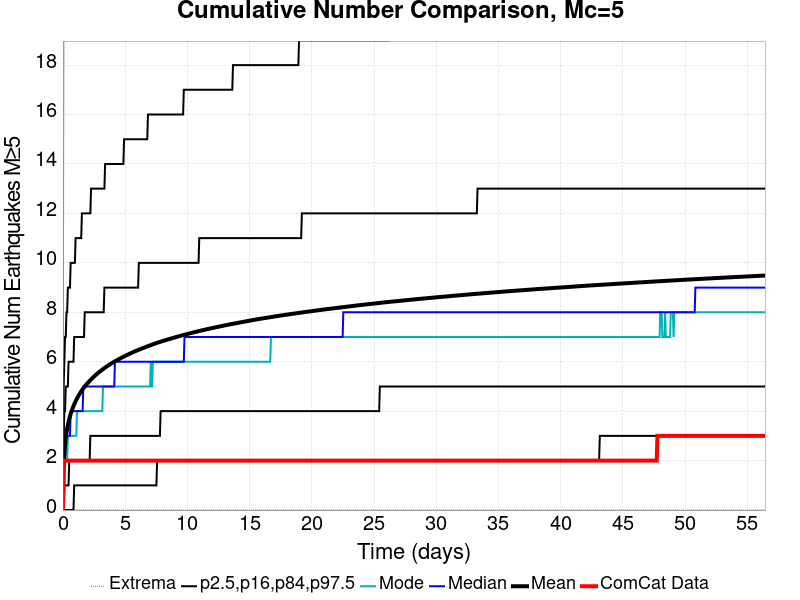

The file beside this chart, header and first rows:
Time (days), ComCat Data, Simulation Mean, Simulation Median, Simulation Mode, Simulation Minimum, Simulation Maximum, 2.5 %-ile, 16 %-ile, 84 %-ile, 97.5 %-ile
0.0, 0.0, 0.0, 0.0, 0.0, 0.0, 0.0, 0.0, 0.0, 0.0, 0.0
0.05648, 2.0, 1.768, 2.0, 1.0, 0.0, 13.0, 0.0, 0.0, 3.0, 5.0
0.113, 2.0, 2.315, 2.0, 2.0, 0.0, 21.0, 0.0, 1.0, 4.0, 6.0
0.1695, 2.0, 2.663, 2.0, 2.0, 0.0, 21.0, 0.0, 1.0, 4.0, 7.0
0.2259, 2.0, 2.919, 3.0, 2.0, 0.0, 21.0, 0.0, 1.0, 5.0, 7.0
0.2824, 2.0, 3.124, 3.0, 2.0, 0.0, 22.0, 0.0, 1.0, 5.0, 8.0
0.3389, 2.0, 3.295, 3.0, 2.0, 0.0, 22.0, 0.0, 1.0, 5.0, 8.0
0.3954, 2.0, 3.438, 3.0, 3.0, 0.0, 22.0, 0.0, 1.0, 5.0, 9.0
0.4519, 2.0, 3.568, 3.0, 3.0, 0.0, 23.0, 0.0, 1.0, 6.0, 9.0
0.5084, 2.0, 3.684, 3.0, 3.0, 0.0, 23.0, 0.0, 2.0, 6.0, 9.0
0.5648, 2.0, 3.79, 3.0, 3.0, 0.0, 23.0, 0.0, 2.0, 6.0, 9.0
0.6213, 2.0, 3.887, 4.0, 3.0, 0.0, 23.0, 0.0, 2.0, 6.0, 10.0
0.6778, 2.0, 3.974, 4.0, 3.0, 0.0, 23.0, 0.0, 2.0, 6.0, 10.0
0.7343, 2.0, 4.057, 4.0, 3.0, 0.0, 24.0, 0.0, 2.0, 6.0, 10.0
0.7908, 2.0, 4.133, 4.0, 3.0, 0.0, 25.0, 0.0, 2.0, 6.0, 10.0
0.8473, 2.0, 4.206, 4.0, 3.0, 0.0, 25.0, 0.0, 2.0, 6.0, 10.0
0.9037, 2.0, 4.274, 4.0, 3.0, 0.0, 25.0, 1.0, 2.0, 7.0, 10.0
0.9602, 2.0, 4.338, 4.0, 3.0, 0.0, 25.0, 1.0, 2.0, 7.0, 10.0
1.017, 2.0, 4.4, 4.0, 3.0, 0.0, 25.0, 1.0, 2.0, 7.0, 11.0
1.073, 2.0, 4.458, 4.0, 3.0, 0.0, 25.0, 1.0, 2.0, 7.0, 11.0
1.13, 2.0, 4.513, 4.0, 4.0, 0.0, 27.0, 1.0, 2.0, 7.0, 11.0
1.186, 2.0, 4.565, 4.0, 4.0, 0.0, 27.0, 1.0, 2.0, 7.0, 11.0
1.243, 2.0, 4.617, 4.0, 4.0, 0.0, 27.0, 1.0, 2.0, 7.0, 11.0
1.299, 2.0, 4.664, 4.0, 4.0, 0.0, 27.0, 1.0, 2.0, 7.0, 11.0
1.356, 2.0, 4.711, 4.0, 4.0, 0.0, 27.0, 1.0, 2.0, 7.0, 11.0
1.412, 2.0, 4.756, 4.0, 4.0, 0.0, 27.0, 1.0, 2.0, 7.0, 11.0
1.469, 2.0, 4.799, 4.0, 4.0, 0.0, 27.0, 1.0, 2.0, 7.0, 11.0
1.525, 2.0, 4.841, 4.0, 4.0, 0.0, 27.0, 1.0, 2.0, 7.0, 12.0
1.582, 2.0, 4.882, 4.0, 4.0, 0.0, 27.0, 1.0, 2.0, 7.0, 12.0
1.638, 2.0, 4.921, 5.0, 4.0, 0.0, 27.0, 1.0, 2.0, 7.0, 12.0
1.695, 2.0, 4.959, 5.0, 4.0, 0.0, 27.0, 1.0, 2.0, 7.0, 12.0
1.751, 2.0, 4.995, 5.0, 4.0, 0.0, 27.0, 1.0, 2.0, 8.0, 12.0
1.807, 2.0, 5.031, 5.0, 4.0, 0.0, 27.0, 1.0, 2.0, 8.0, 12.0
1.864, 2.0, 5.066, 5.0, 4.0, 0.0, 27.0, 1.0, 2.0, 8.0, 12.0
1.92, 2.0, 5.099, 5.0, 4.0, 0.0, 27.0, 1.0, 2.0, 8.0, 12.0
1.977, 2.0, 5.132, 5.0, 4.0, 0.0, 28.0, 1.0, 2.0, 8.0, 12.0
2.033, 2.0, 5.163, 5.0, 4.0, 0.0, 28.0, 1.0, 2.0, 8.0, 12.0
2.09, 2.0, 5.194, 5.0, 4.0, 0.0, 28.0, 1.0, 2.0, 8.0, 12.0
2.146, 2.0, 5.224, 5.0, 4.0, 0.0, 28.0, 1.0, 2.0, 8.0, 12.0
2.203, 2.0, 5.254, 5.0, 4.0, 0.0, 28.0, 1.0, 3.0, 8.0, 12.0
2.259, 2.0, 5.284, 5.0, 4.0, 0.0, 28.0, 1.0, 3.0, 8.0, 13.0
2.316, 2.0, 5.312, 5.0, 4.0, 0.0, 28.0, 1.0, 3.0, 8.0, 13.0
2.372, 2.0, 5.34, 5.0, 4.0, 0.0, 28.0, 1.0, 3.0, 8.0, 13.0
2.429, 2.0, 5.368, 5.0, 4.0, 0.0, 29.0, 1.0, 3.0, 8.0, 13.0
2.485, 2.0, 5.395, 5.0, 4.0, 0.0, 29.0, 1.0, 3.0, 8.0, 13.0
2.542, 2.0, 5.422, 5.0, 4.0, 0.0, 30.0, 1.0, 3.0, 8.0, 13.0
2.598, 2.0, 5.447, 5.0, 4.0, 0.0, 30.0, 1.0, 3.0, 8.0, 13.0
2.655, 2.0, 5.473, 5.0, 4.0, 0.0, 30.0, 1.0, 3.0, 8.0, 13.0
2.711, 2.0, 5.499, 5.0, 4.0, 0.0, 30.0, 1.0, 3.0, 8.0, 13.0
2.768, 2.0, 5.523, 5.0, 4.0, 0.0, 30.0, 1.0, 3.0, 8.0, 13.0
2.824, 2.0, 5.546, 5.0, 4.0, 0.0, 30.0, 1.0, 3.0, 8.0, 13.0
2.881, 2.0, 5.57, 5.0, 4.0, 0.0, 30.0, 1.0, 3.0, 8.0, 13.0
2.937, 2.0, 5.593, 5.0, 4.0, 0.0, 32.0, 1.0, 3.0, 8.0, 13.0
2.994, 2.0, 5.615, 5.0, 4.0, 0.0, 33.0, 1.0, 3.0, 8.0, 13.0
3.05, 2.0, 5.637, 5.0, 4.0, 0.0, 33.0, 1.0, 3.0, 8.0, 13.0
3.107, 2.0, 5.658, 5.0, 4.0, 0.0, 33.0, 1.0, 3.0, 8.0, 13.0
3.163, 2.0, 5.679, 5.0, 4.0, 0.0, 33.0, 1.0, 3.0, 8.0, 13.0
3.22, 2.0, 5.7, 5.0, 5.0, 0.0, 34.0, 1.0, 3.0, 8.0, 13.0
3.276, 2.0, 5.721, 5.0, 5.0, 0.0, 34.0, 1.0, 3.0, 8.0, 13.0
3.333, 2.0, 5.742, 5.0, 5.0, 0.0, 34.0, 1.0, 3.0, 9.0, 13.0
... 940 more rows
